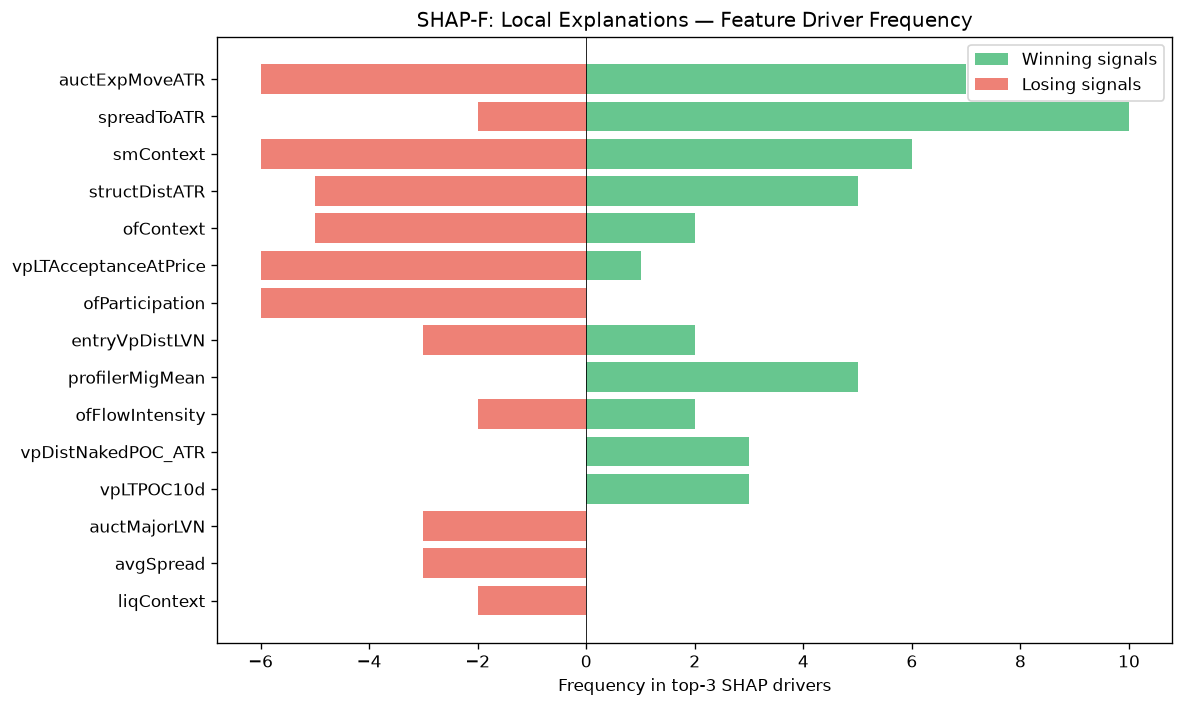

The table this chart was drawn from, first rows:
feature, win_top3_freq, lose_top3_freq, total_top3_freq, win_bias
auctExpMoveATR, 7, 6, 13, 0.5385
spreadToATR, 10, 2, 12, 0.8333
smContext, 6, 6, 12, 0.5
structDistATR, 5, 5, 10, 0.5
ofContext, 2, 5, 7, 0.2857
vpLTAcceptanceAtPrice, 1, 6, 7, 0.1429
ofParticipation, 0, 6, 6, 0.0
entryVpDistLVN, 2, 3, 5, 0.4
profilerMigMean, 5, 0, 5, 1
ofFlowIntensity, 2, 2, 4, 0.5
vpDistNakedPOC_ATR, 3, 0, 3, 1
vpLTPOC10d, 3, 0, 3, 1
auctMajorLVN, 0, 3, 3, 0.0
avgSpread, 0, 3, 3, 0.0
liqContext, 0, 2, 2, 0.0
vpLTMajorHVNStrength, 1, 1, 2, 0.5
vpCompPOC, 2, 0, 2, 1
vpBestHVN, 1, 1, 2, 0.5
vpDistToLVN, 1, 1, 2, 0.5
vpLTMajorLVNStrength, 0, 2, 2, 0.0
smMitigation, 1, 1, 2, 0.5
vpDevPOCSlope, 2, 0, 2, 1
ofAbsorption, 2, 0, 2, 1
vpDistCompPOC, 1, 1, 2, 0.5
auctShapeConf, 0, 1, 1, 0.0
vpLTPOCVelocity, 1, 0, 1, 1
SL, 0, 1, 1, 0.0
vpBestHVNScore, 1, 0, 1, 1
smFVG, 1, 0, 1, 1
profilerTQMean, 0, 1, 1, 0.0
auctDistHVN, 0, 1, 1, 0.0
